Photos from the image-classification dataset "industrial_defects" in the GitHub repository Shrexshth/GARUDA. Its 5 classes are: crack, hole, normal, rust, scratch.

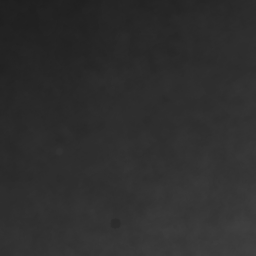
Label: normal

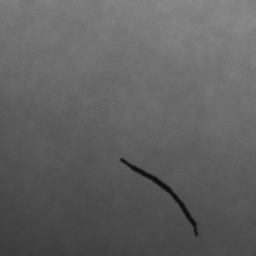
Label: crack

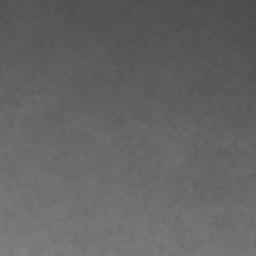
Label: normal

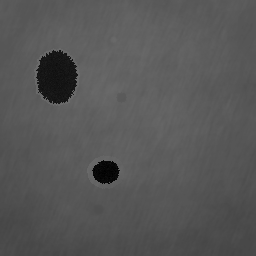
Label: hole

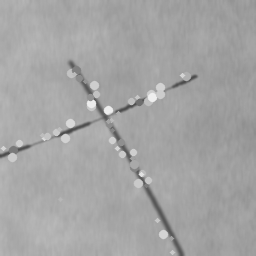
Label: scratch

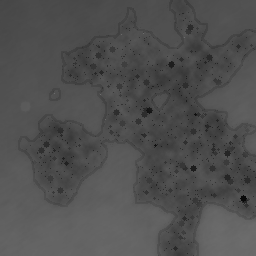
Label: rust
